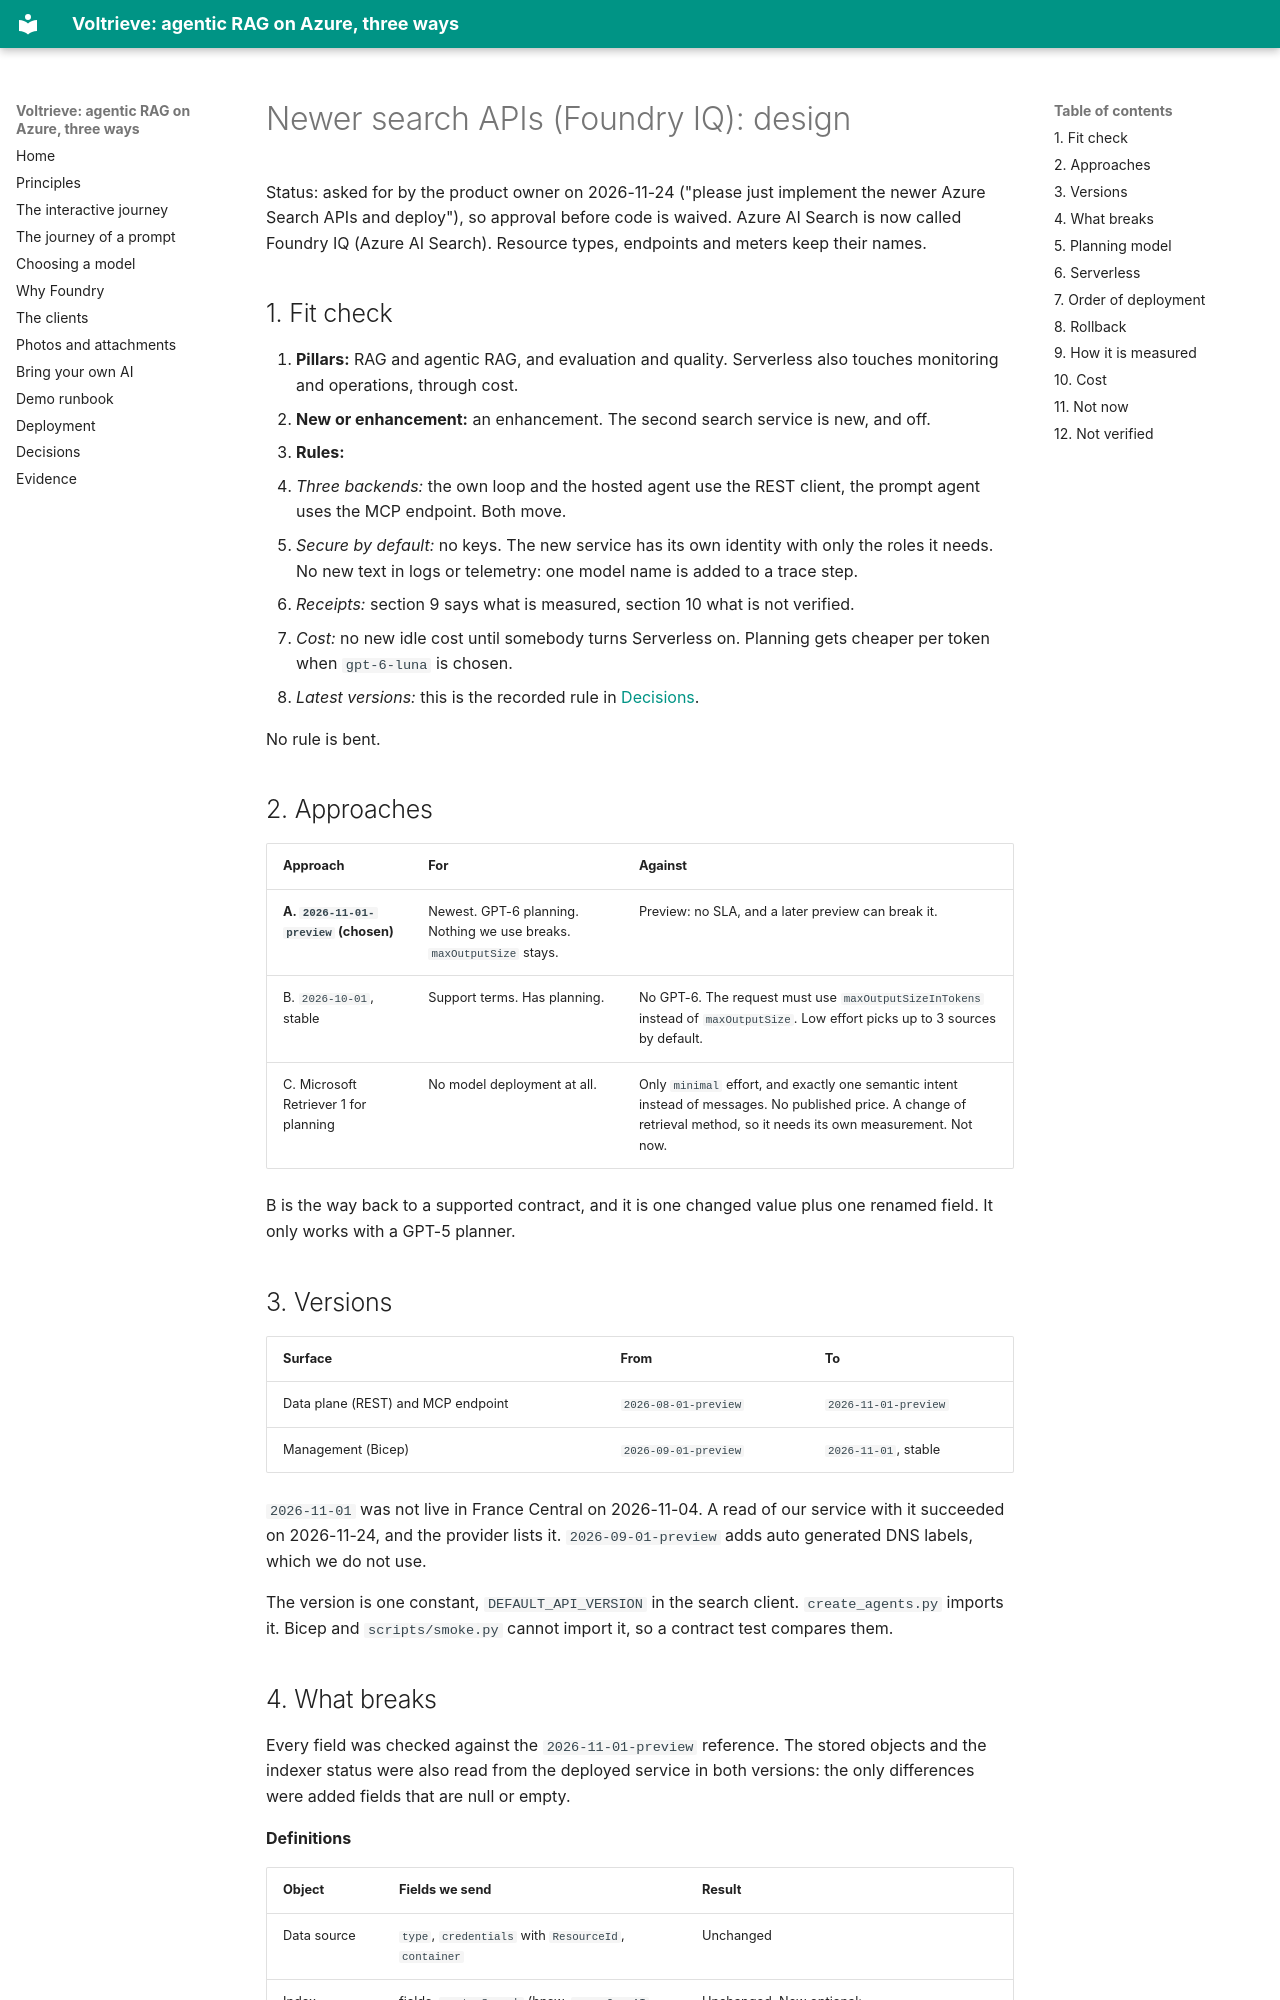

repository: mklab-se/voltrieve · page: superpowers/specs/2026-11-24-search-foundry-iq-design/index.html · generator: mkdocs

# Newer search APIs (Foundry IQ): design

Status: asked for by the product owner on 2026-11-24 ("please just implement the newer Azure Search APIs and deploy"), so approval before code is waived. Azure AI Search is now called Foundry IQ (Azure AI Search). Resource types, endpoints and meters keep their names.

## 1. Fit check

1. **Pillars:** RAG and agentic RAG, and evaluation and quality. Serverless also touches monitoring and operations, through cost.
2. **New or enhancement:** an enhancement. The second search service is new, and off.
3. **Rules:**
   - *Three backends:* the own loop and the hosted agent use the REST client, the prompt agent uses the MCP endpoint. Both move.
   - *Secure by default:* no keys. The new service has its own identity with only the roles it needs. No new text in logs or telemetry: one model name is added to a trace step.
   - *Receipts:* section 9 says what is measured, section 10 what is not verified.
   - *Cost:* no new idle cost until somebody turns Serverless on. Planning gets cheaper per token when `gpt-6-luna` is chosen.
   - *Latest versions:* this is the recorded rule in [Decisions](../../decisions.md).

No rule is bent.

## 2. Approaches

| Approach | For | Against |
| --- | --- | --- |
| **A. `2026-11-01-preview` (chosen)** | Newest. GPT-6 planning. Nothing we use breaks. `maxOutputSize` stays. | Preview: no SLA, and a later preview can break it. |
| B. `2026-10-01`, stable | Support terms. Has planning. | No GPT-6. The request must use `maxOutputSizeInTokens` instead of `maxOutputSize`. Low effort picks up to 3 sources by default. |
| C. Microsoft Retriever 1 for planning | No model deployment at all. | Only `minimal` effort, and exactly one semantic intent instead of messages. No published price. A change of retrieval method, so it needs its own measurement. Not now. |

B is the way back to a supported contract, and it is one changed value plus one renamed field. It only works with a GPT-5 planner.

## 3. Versions

| Surface | From | To |
| --- | --- | --- |
| Data plane (REST) and MCP endpoint | `2026-08-01-preview` | `2026-11-01-preview` |
| Management (Bicep) | `2026-09-01-preview` | `2026-11-01`, stable |

`2026-11-01` was not live in France Central on 2026-11-04. A read of our service with it succeeded on 2026-11-24, and the provider lists it. `2026-09-01-preview` adds auto generated DNS labels, which we do not use.

The version is one constant, `DEFAULT_API_VERSION` in the search client. `create_agents.py` imports it. Bicep and `scripts/smoke.py` cannot import it, so a contract test compares them.
